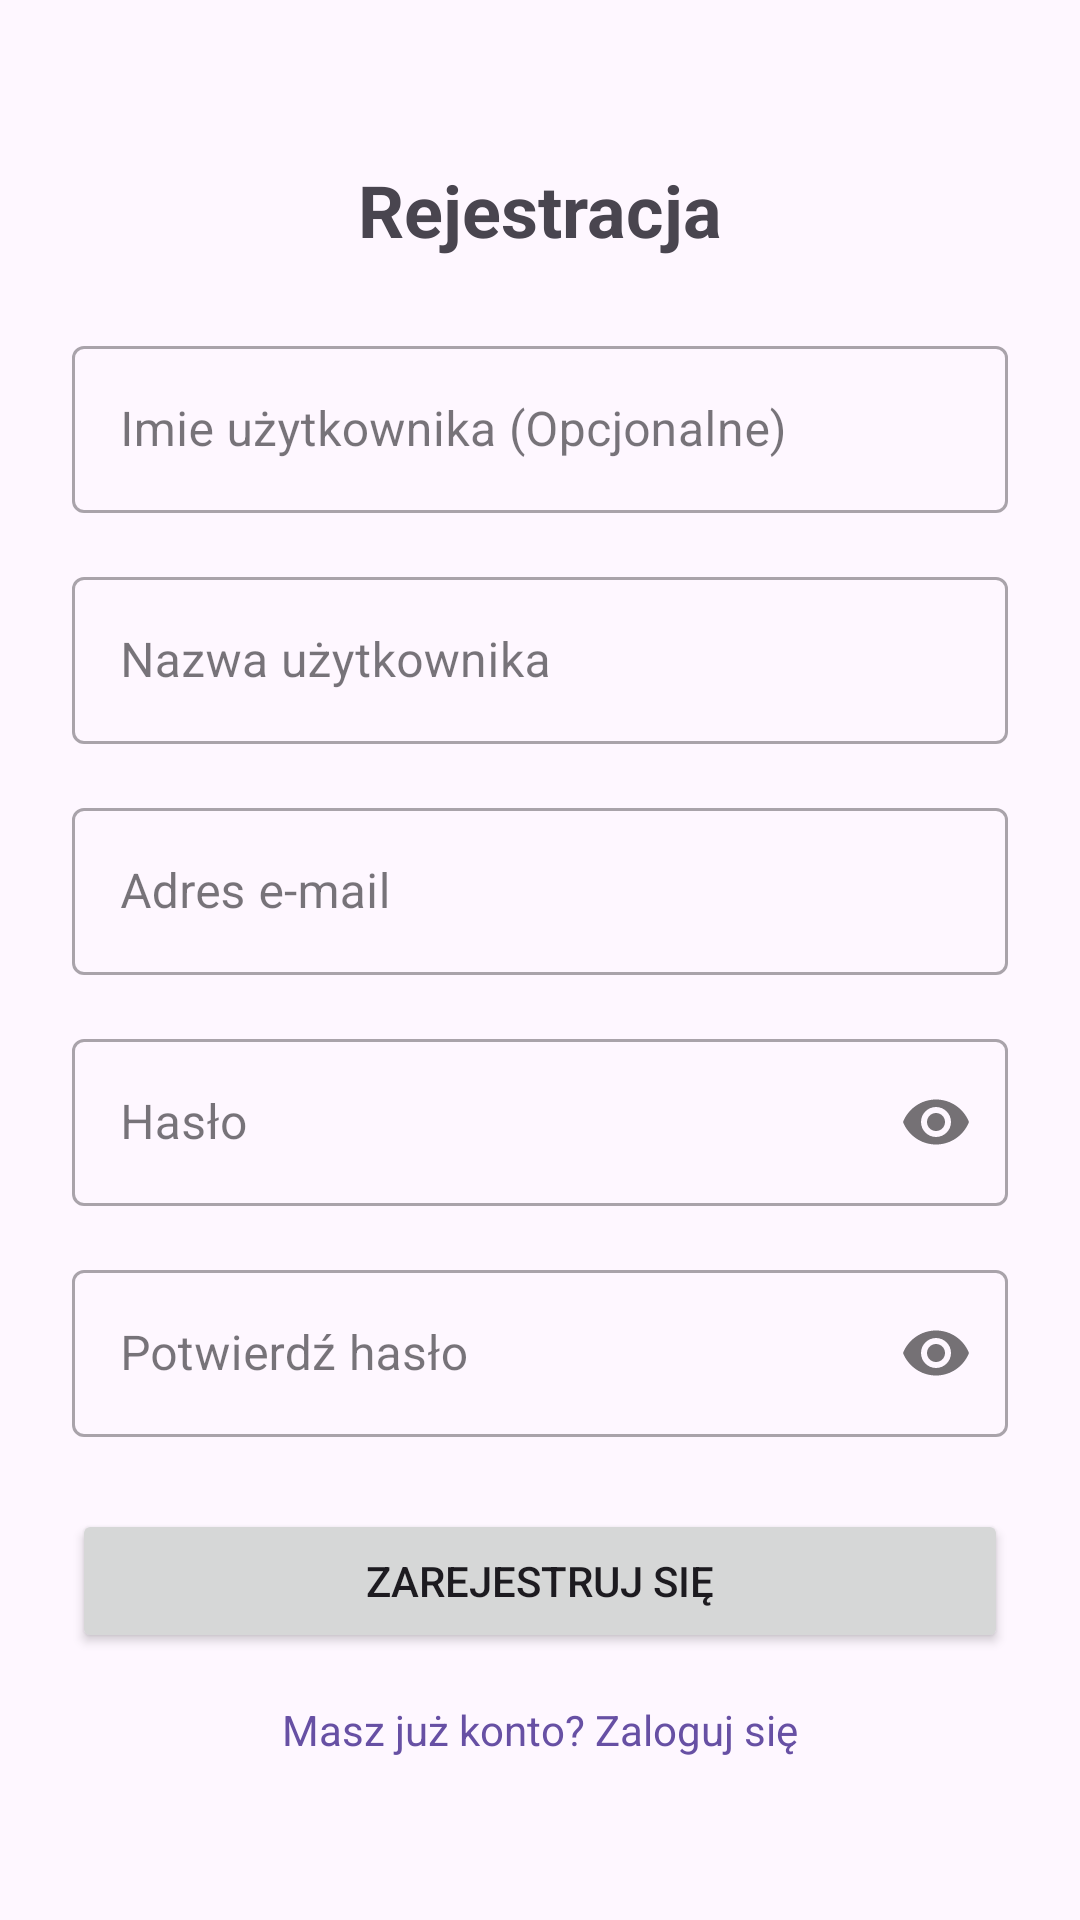

This screen was rendered from an Android layout file. Write that file and the resources it references.
<!-- AndroidManifest.xml: application theme Theme.Zarządzanie_Finansami -->
<!-- res/layout/activity_rejestracja.xml -->
<?xml version="1.0" encoding="utf-8"?>
<LinearLayout xmlns:android="http://schemas.android.com/apk/res/android"
    xmlns:app="http://schemas.android.com/apk/res-auto"
    xmlns:tools="http://schemas.android.com/tools"
    android:layout_width="match_parent"
    android:layout_height="match_parent"
    android:orientation="vertical"
    android:gravity="center"
    android:padding="24dp"
    tools:context=".ui.RejestracjaActivity">

    <TextView
        android:layout_width="wrap_content"
        android:layout_height="wrap_content"
        android:text="Rejestracja"
        android:textSize="24sp"
        android:textStyle="bold"
        android:layout_marginBottom="24dp"/>

    <com.google.android.material.textfield.TextInputLayout
        android:layout_width="match_parent"
        android:layout_height="wrap_content"
        android:layout_marginBottom="16dp"
        style="@style/Widget.MaterialComponents.TextInputLayout.OutlinedBox">

        <com.google.android.material.textfield.TextInputEditText
            android:id="@+id/editTextRegisterImie"
            android:layout_width="match_parent"
            android:layout_height="wrap_content"
            android:hint="Imie użytkownika (Opcjonalne)"
            android:inputType="textPersonName"/>
    </com.google.android.material.textfield.TextInputLayout>

    <com.google.android.material.textfield.TextInputLayout
        android:layout_width="match_parent"
        android:layout_height="wrap_content"
        android:layout_marginBottom="16dp"
        style="@style/Widget.MaterialComponents.TextInputLayout.OutlinedBox">

        <com.google.android.material.textfield.TextInputEditText
            android:id="@+id/editTextRegisterNazwa"
            android:layout_width="match_parent"
            android:layout_height="wrap_content"
            android:hint="Nazwa użytkownika"
            android:inputType="textPersonName"/>
    </com.google.android.material.textfield.TextInputLayout>

    <com.google.android.material.textfield.TextInputLayout
        android:layout_width="match_parent"
        android:layout_height="wrap_content"
        android:layout_marginBottom="16dp"
        style="@style/Widget.MaterialComponents.TextInputLayout.OutlinedBox">

        <com.google.android.material.textfield.TextInputEditText
            android:id="@+id/editTextRegisterEmail"
            android:layout_width="match_parent"
            android:layout_height="wrap_content"
            android:hint="Adres e-mail"
            android:inputType="textEmailAddress"/>
    </com.google.android.material.textfield.TextInputLayout>

    <com.google.android.material.textfield.TextInputLayout
        android:layout_width="match_parent"
        android:layout_height="wrap_content"
        android:layout_marginBottom="16dp"
        app:passwordToggleEnabled="true"
        style="@style/Widget.MaterialComponents.TextInputLayout.OutlinedBox">

        <com.google.android.material.textfield.TextInputEditText
            android:id="@+id/editTextRegisterHaslo"
            android:layout_width="match_parent"
            android:layout_height="wrap_content"
            android:hint="Hasło"
            android:inputType="textPassword"/>
    </com.google.android.material.textfield.TextInputLayout>

    <com.google.android.material.textfield.TextInputLayout
        android:layout_width="match_parent"
        android:layout_height="wrap_content"
        android:layout_marginBottom="24dp"
        app:passwordToggleEnabled="true"
        style="@style/Widget.MaterialComponents.TextInputLayout.OutlinedBox">

        <com.google.android.material.textfield.TextInputEditText
            android:id="@+id/editTextRegisterPotwierdzHaslo"
            android:layout_width="match_parent"
            android:layout_height="wrap_content"
            android:hint="Potwierdź hasło"
            android:inputType="textPassword"/>
    </com.google.android.material.textfield.TextInputLayout>

    <Button
        android:id="@+id/buttonRegister"
        android:layout_width="match_parent"
        android:layout_height="wrap_content"
        android:text="Zarejestruj się"
        android:paddingTop="12dp"
        android:paddingBottom="12dp"/>

    <TextView
        android:id="@+id/textViewLoginLink"
        android:layout_width="wrap_content"
        android:layout_height="wrap_content"
        android:text="Masz już konto? Zaloguj się"
        android:layout_marginTop="16dp"
        android:textColor="?attr/colorPrimary"
        android:clickable="true"
        android:focusable="true"/>

</LinearLayout>
<!-- resources referenced by this layout -->
<resources>
  <style name="Theme.Zarządzanie_Finansami" parent="Base.Theme.Zarządzanie_Finansami" />
  <style name="Base.Theme.Zarządzanie_Finansami" parent="Theme.Material3.DayNight.NoActionBar">
          
          
      </style>
</resources>
